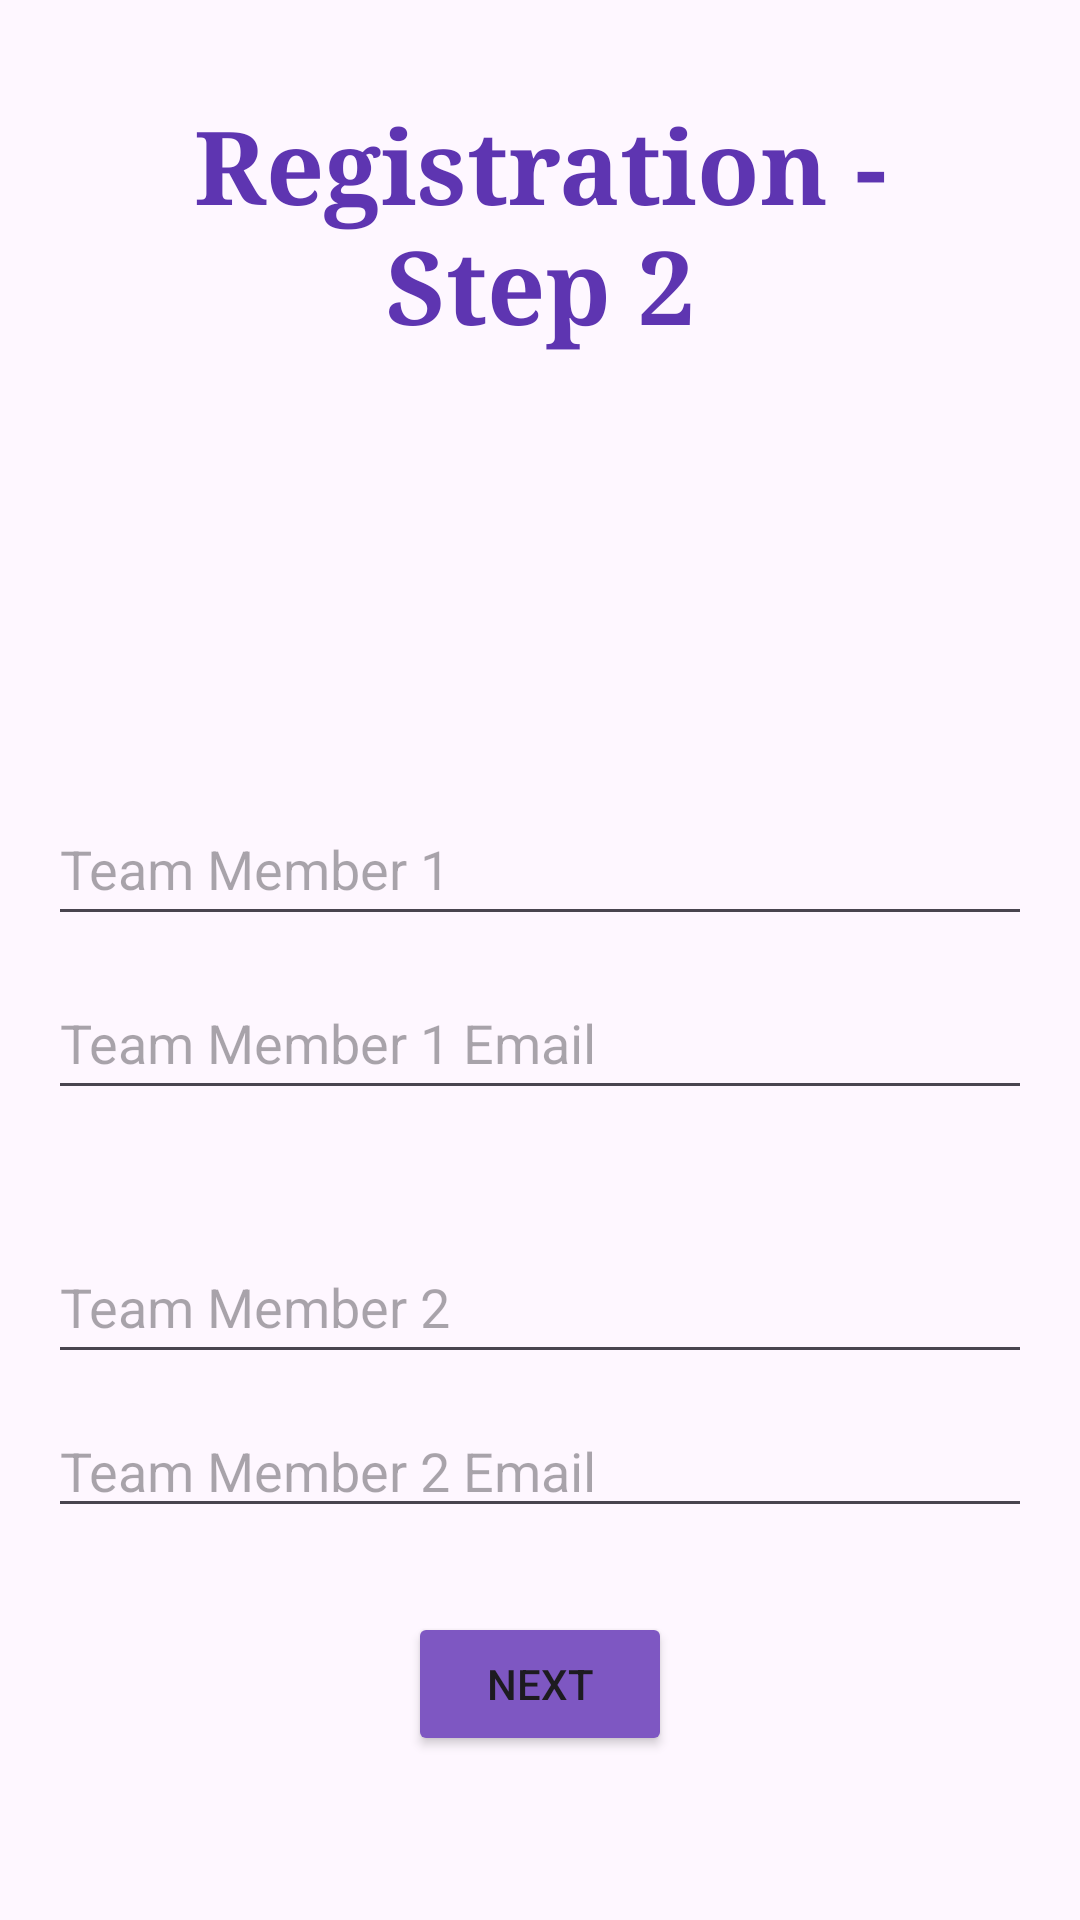

The Android layout XML behind this screen, and the referenced resources:
<!-- AndroidManifest.xml: application theme Theme.HackathonEvent -->
<!-- res/layout/fragment_register2.xml -->
<?xml version="1.0" encoding="utf-8"?>
<LinearLayout xmlns:android="http://schemas.android.com/apk/res/android"
    android:layout_width="match_parent"
    android:layout_height="match_parent"
    android:orientation="vertical"
    android:padding="16dp">

    <TextView
        android:layout_width="wrap_content"
        android:layout_height="wrap_content"
        android:fontFamily="serif"
        android:padding="16dp"
        android:text="Registration - Step 2"
        android:textAlignment="center"
        android:textColor="#5E35B1"
        android:textSize="34sp"
        android:textStyle="bold"/>

    <ImageView
        android:layout_width="100dp"
        android:layout_height="120dp"
        android:src="@drawable/baseline_group_add_24"
        android:layout_marginLeft="135dp"/>

    <EditText
        android:id="@+id/editText_member1"
        android:layout_width="match_parent"
        android:layout_height="wrap_content"
        android:hint="Team Member 1"
        android:minHeight="48dp"
        android:layout_marginTop="10dp"/>

    <EditText
        android:id="@+id/editText_member_Email1"
        android:layout_width="match_parent"
        android:layout_height="wrap_content"
        android:hint="Team Member 1 Email"
        android:minHeight="48dp"
        android:layout_marginTop="10dp"/>

    <EditText
        android:id="@+id/editText_member2"
        android:layout_width="match_parent"
        android:layout_height="wrap_content"
        android:hint="Team Member 2"
        android:minHeight="48dp"
        android:layout_marginTop="40dp"/>

    <EditText
        android:id="@+id/editText_member_Email2"
        android:layout_width="match_parent"
        android:layout_height="wrap_content"
        android:layout_marginTop="10dp"
        android:hint="Team Member 2 Email"
        android:minHeight="40dp" />

    <Button
        android:id="@+id/button_next2"
        android:layout_width="wrap_content"
        android:layout_height="wrap_content"
        android:text="Next"
        android:backgroundTint="#7E57C2"
        android:layout_marginTop="28dp"
        android:layout_gravity="center_horizontal"/>
</LinearLayout>
<!-- resources referenced by this layout -->
<resources>
  <style name="Theme.HackathonEvent" parent="Base.Theme.HackathonEvent" />
  <style name="Base.Theme.HackathonEvent" parent="Theme.Material3.DayNight.NoActionBar">
          
          
      </style>
</resources>
